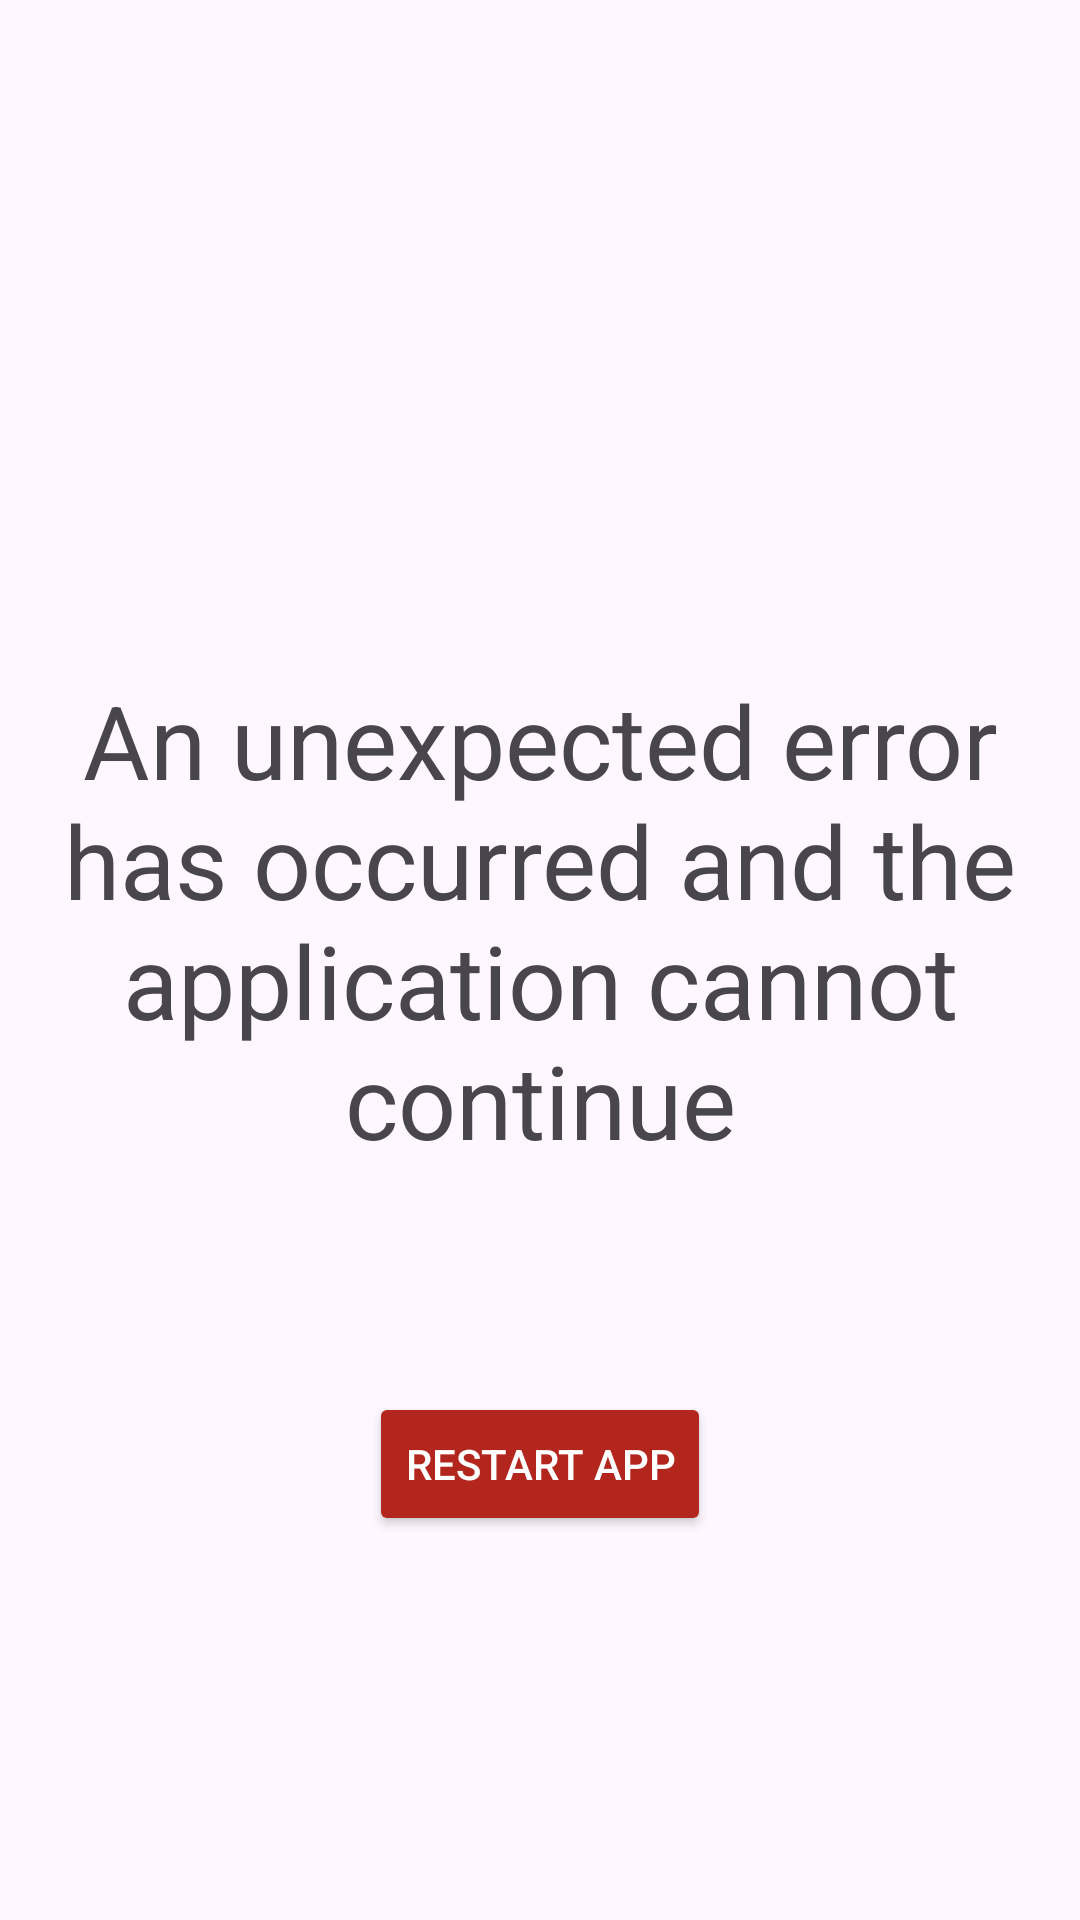

Produce the Android XML layout that renders to this screen, including the resource entries it uses.
<!-- AndroidManifest.xml: application theme Theme.Epróba -->
<!-- res/layout/fragment_error.xml -->
<?xml version="1.0" encoding="utf-8"?>
<androidx.constraintlayout.widget.ConstraintLayout xmlns:android="http://schemas.android.com/apk/res/android"
    xmlns:app="http://schemas.android.com/apk/res-auto"
    android:layout_width="match_parent"
    android:layout_height="match_parent">

    <TextView
        android:id="@+id/textView"
        android:layout_width="wrap_content"
        android:layout_height="wrap_content"
        android:layout_marginTop="32dp"
        android:gravity="center"
        android:text="@string/error_screen_title"
        android:textAppearance="@style/TextAppearance.AppCompat.Display1"
        app:layout_constraintEnd_toEndOf="parent"
        app:layout_constraintStart_toStartOf="parent"
        app:layout_constraintTop_toBottomOf="@+id/imageView" />

    <ImageView
        android:id="@+id/imageView"
        android:layout_width="128dp"
        android:layout_height="128dp"
        android:layout_marginTop="64dp"
        app:layout_constraintEnd_toEndOf="parent"
        app:layout_constraintStart_toStartOf="parent"
        app:layout_constraintTop_toTopOf="parent"
        app:srcCompat="@drawable/ic_error" />

    <Button
        android:id="@+id/button"
        android:layout_width="wrap_content"
        android:layout_height="wrap_content"
        android:layout_marginBottom="128dp"
        android:text="@string/restart_app"
        android:textColor="?attr/colorOnError"
        app:backgroundTint="?attr/colorError"
        app:layout_constraintBottom_toBottomOf="parent"
        app:layout_constraintEnd_toEndOf="parent"
        app:layout_constraintStart_toStartOf="parent" />

    <TextView
        android:id="@+id/errorMessage"
        android:layout_width="wrap_content"
        android:layout_height="wrap_content"
        app:layout_constraintBottom_toTopOf="@+id/button"
        app:layout_constraintEnd_toEndOf="parent"
        app:layout_constraintStart_toStartOf="parent"
        app:layout_constraintTop_toBottomOf="@+id/textView" />

</androidx.constraintlayout.widget.ConstraintLayout>
<!-- resources referenced by this layout -->
<resources>
  <string name="error_screen_title">An unexpected error has occurred and the application cannot continue</string>
  <string name="restart_app">Restart app</string>
  <style name="Theme.Epróba" parent="Base.Theme.Epróba" />
  <style name="Base.Theme.Epróba" parent="Theme.Material3.DayNight.NoActionBar">
          
          
          <item name="dialogCornerRadius">28dp</item>
          <item name="cornerFamily">rounded</item>
          <item name="android:colorBackground">?attr/colorSurface</item>
      </style>
</resources>
